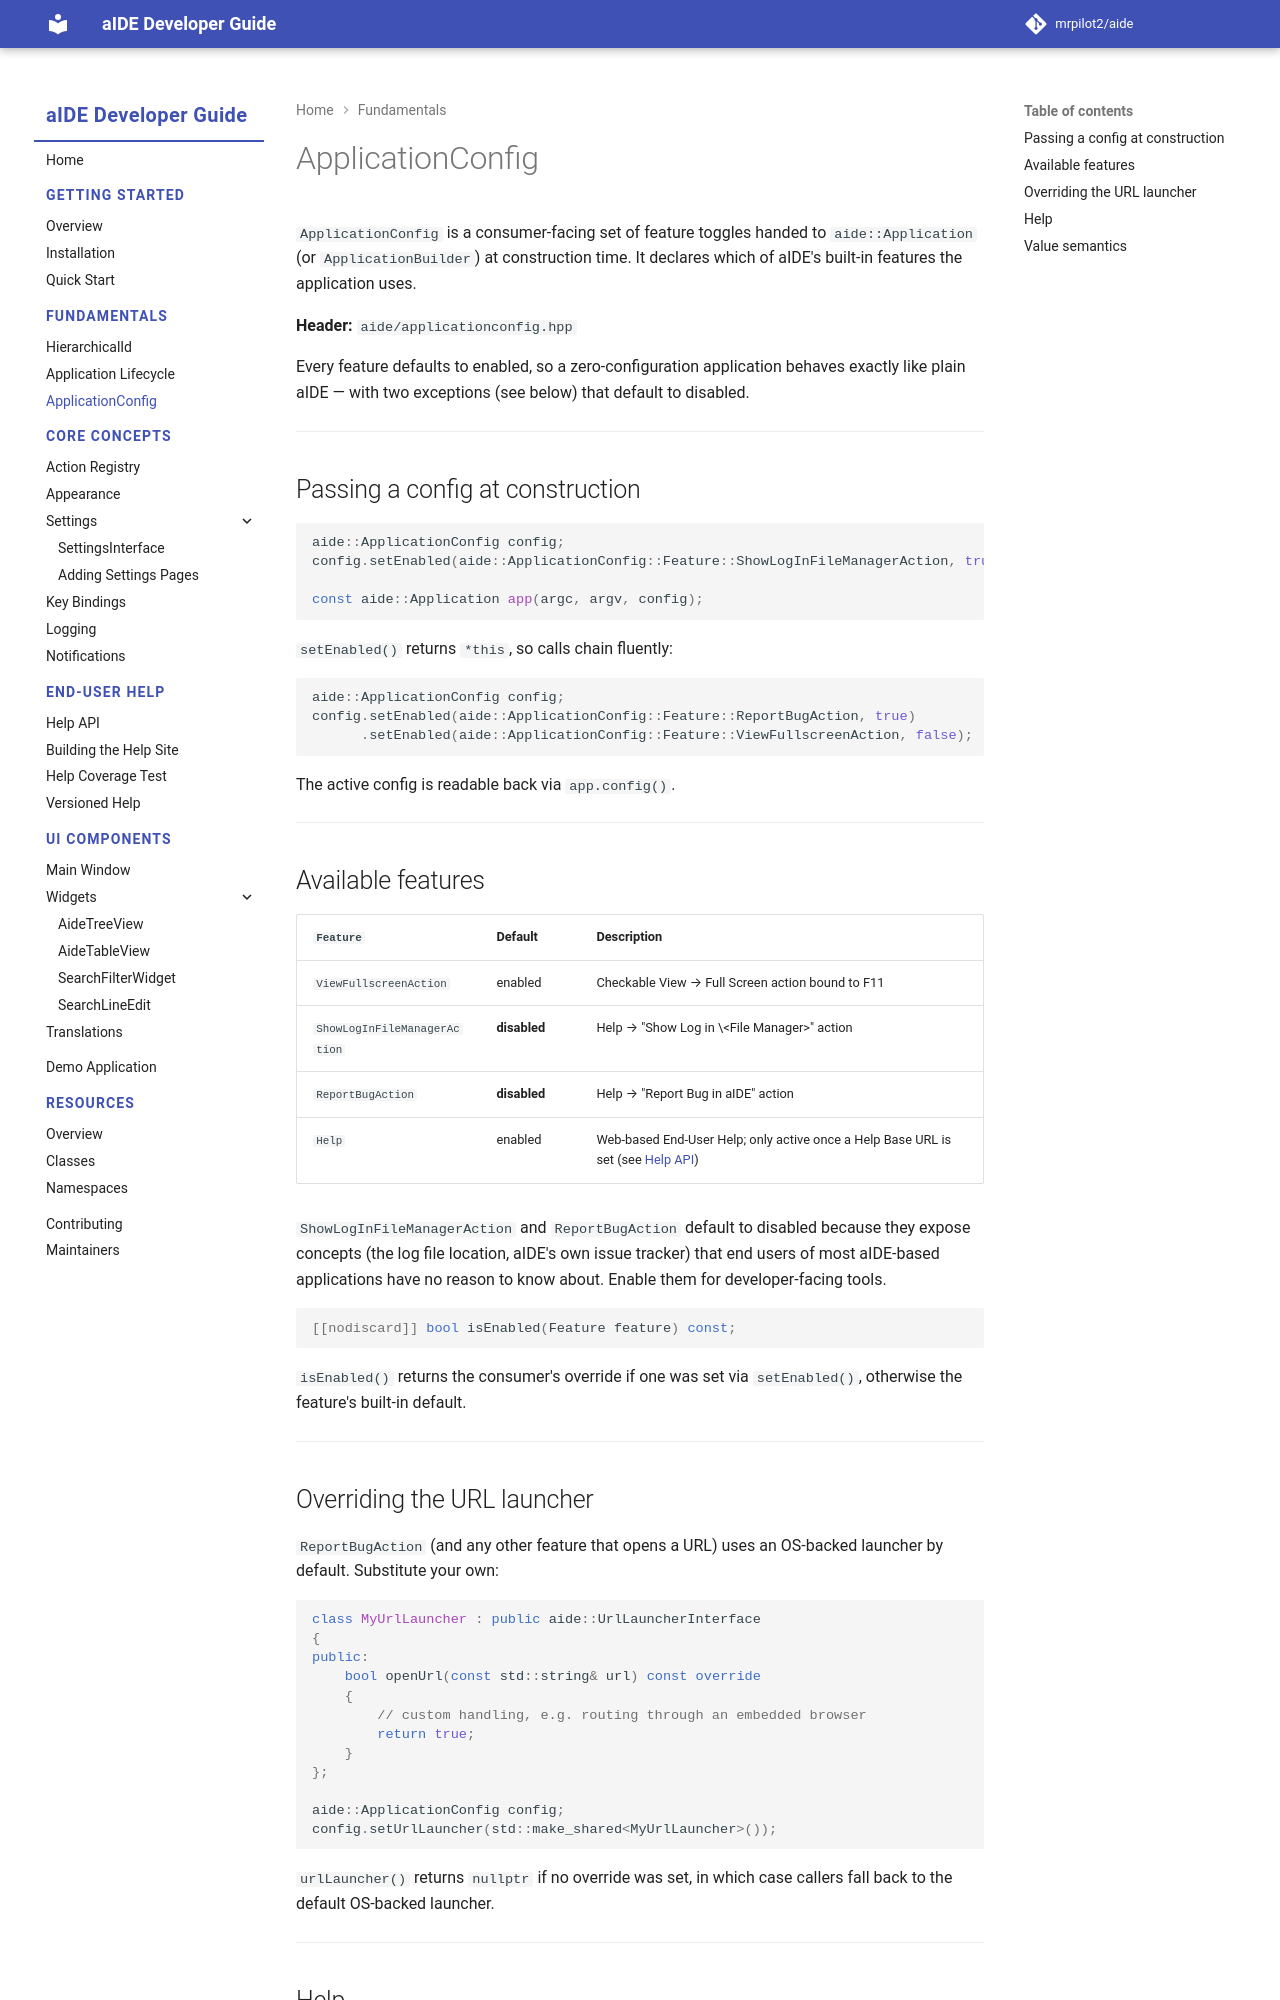

repository: mrpilot2/aide · page: dev/fundamentals/application-config/index.html · generator: mkdocs

# ApplicationConfig

`ApplicationConfig` is a consumer-facing set of feature toggles handed to `aide::Application` (or `ApplicationBuilder`) at construction time. It declares which of aIDE's built-in features the application uses.

**Header:** `aide/applicationconfig.hpp`

Every feature defaults to enabled, so a zero-configuration application behaves exactly like plain aIDE — with two exceptions (see below) that default to disabled.

---

## Passing a config at construction

```cpp
aide::ApplicationConfig config;
config.setEnabled(aide::ApplicationConfig::Feature::ShowLogInFileManagerAction, true);

const aide::Application app(argc, argv, config);
```

`setEnabled()` returns `*this`, so calls chain fluently:

```cpp
aide::ApplicationConfig config;
config.setEnabled(aide::ApplicationConfig::Feature::ReportBugAction, true)
      .setEnabled(aide::ApplicationConfig::Feature::ViewFullscreenAction, false);
```

The active config is readable back via `app.config()`.

---

## Available features

| `Feature` | Default | Description |
|---|---|---|
| `ViewFullscreenAction` | enabled | Checkable View → Full Screen action bound to F11 |
| `ShowLogInFileManagerAction` | **disabled** | Help → "Show Log in \<File Manager\>" action |
| `ReportBugAction` | **disabled** | Help → "Report Bug in aIDE" action |

`ShowLogInFileManagerAction` and `ReportBugAction` default to disabled because they expose concepts (the log file location, aIDE's own issue tracker) that end users of most aIDE-based applications have no reason to know about. Enable them for developer-facing tools.

```cpp
[[nodiscard]] bool isEnabled(Feature feature) const;
```

`isEnabled()` returns the consumer's override if one was set via `setEnabled()`, otherwise the feature's built-in default.

---
